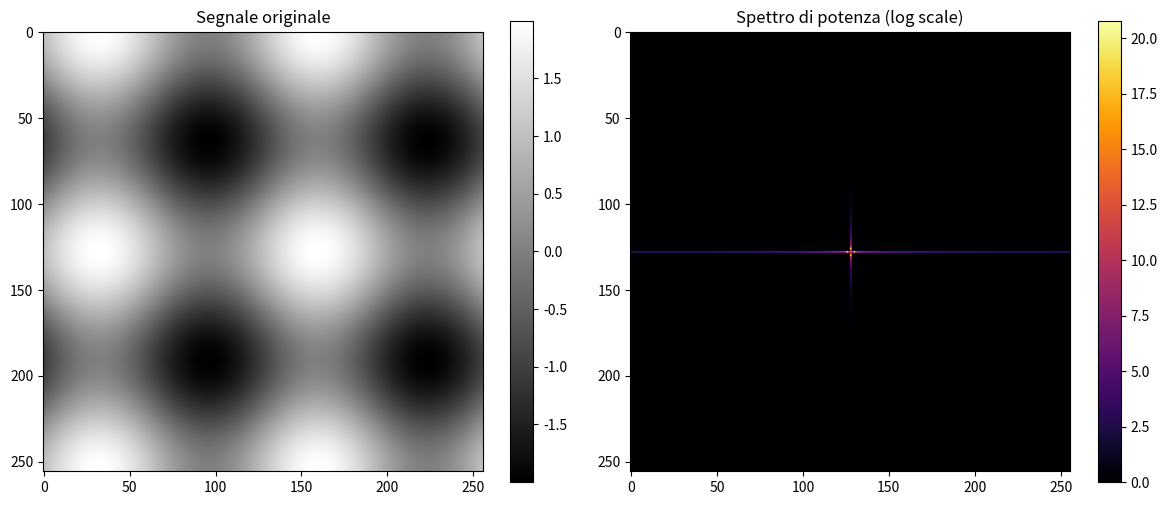

Write Python code to recreate this figure.
import numpy as np
import matplotlib.pyplot as plt

# Crea un esempio di segnale 2D (può essere sostituito con un'immagine reale)
def crea_segnale_2d(dim=(256, 256)):
    x = np.linspace(0, 4 * np.pi, dim[0])
    y = np.linspace(0, 4 * np.pi, dim[1])
    X, Y = np.meshgrid(x, y)
    segnale = np.sin(X) + np.cos(Y)
    return segnale

# Calcolo della trasformata di Fourier 2D
def calcola_fft2(segnale):
    fft2 = np.fft.fft2(segnale)
    fft2_shifted = np.fft.fftshift(fft2)  # Centra lo zero in mezzo
    return fft2_shifted

# Calcolo dello spettro di potenza
def calcola_spettro_potenza(fft2_shifted):
    potenza = np.abs(fft2_shifted) ** 2
    return potenza

# Visualizzazione
def mostra_risultati(segnale, spettro_potenza):
    plt.figure(figsize=(12, 5))

    plt.subplot(1, 2, 1)
    plt.title("Segnale originale")
    plt.imshow(segnale, cmap='gray')
    plt.colorbar()

    plt.subplot(1, 2, 2)
    plt.title("Spettro di potenza (log scale)")
    plt.imshow(np.log1p(spettro_potenza), cmap='inferno')  # log1p per visualizzare meglio
    plt.colorbar()

    plt.tight_layout()
    plt.show()

# Esecuzione
if __name__ == "__main__":
    segnale = crea_segnale_2d()
    fft2_shifted = calcola_fft2(segnale)
    spettro_potenza = calcola_spettro_potenza(fft2_shifted)
    mostra_risultati(segnale, spettro_potenza)
